Labelled photos from "data", an image-classification folder in bhuvanesh2235/Intelligent-Logistics-E-Commerce-Hub. The possible labels are: damaged, non damaged.

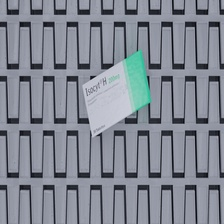
Label: damaged

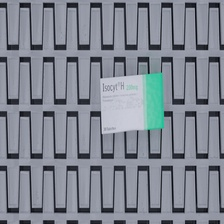
Label: non damaged

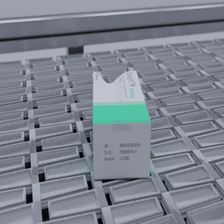
Label: damaged

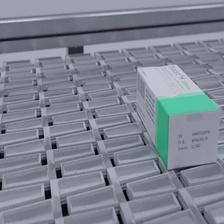
Label: non damaged

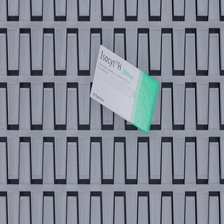
Label: damaged

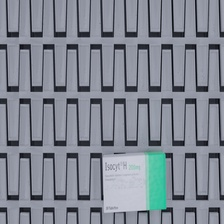
Label: non damaged
